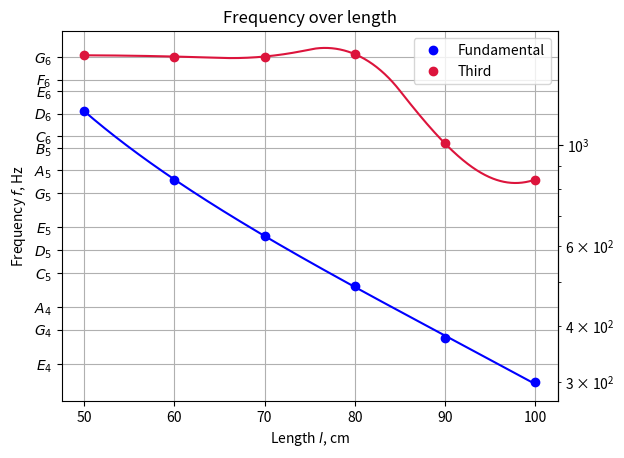

This chart was generated by the following Python code:
import numpy as np
import matplotlib
import matplotlib.pyplot as plt
from scipy import optimize
from scipy.interpolate import InterpolatedUnivariateSpline
from matplotlib.text import Text
import matplotlib.ticker as tck

def func1(x, A, B, x0, C): #simple linear approximation
    return A + B * (x - x0) ** (-C)

l = np.array([100, 90, 80, 70, 60, 50][::-1])
f1 = np.array([300, 375, 490, 632, 840, 1190][::-1])
f2 = np.array([840, 1010, 1590, 1570, 1570, 1580][::-1])

ius = InterpolatedUnivariateSpline(l, f2, k = 2)
p1 = np.array([0, 5.9e+7, -20, 2]) #initial guess

beta_opt1, beta_cov1 = optimize.curve_fit(func1, l, f1, p1, maxfev = 5000)

t1 = np.linspace(np.min(l), np.max(l), 1000)
t2 = np.linspace(np.min(l), np.max(l), 1000)
print(beta_opt1)

fig, ax1 = plt.subplots()
#ax2 = ax1.twinx()
ax2 = ax1.secondary_yaxis('right')
ax1.tick_params(axis='y', which='minor', left=False)



ax1.plot(l, f1, 'o', color = 'blue', label = 'Fundamental')
ax1.plot(t1, func1(t1, *beta_opt1), '-', color = 'blue')
ax1.plot(l, f2, 'o', color = 'crimson', label = 'Third')
ax1.plot(t2, ius(t2), '-', color = 'crimson')
ax1.set_title(r'Frequency over length')
ax1.set_xlabel(r'Length $l$, cm')
ax1.set_ylabel(r'Frequency $f$, Hz')
ax1.legend()

# ax2.plot(l, f1, 'o', color = 'blue', label = 'Fundamental')
# ax2.set_yscale('log')
ax1.set_yscale('log')


# ax2.plot(t1, func1(t1, *beta_opt1), '-', color = 'blue')
# ax1.set_yscale('log')
# ax2.set_yscale('log')

#ax2.plot(l, f2, 'o', color = 'crimson', label = 'Third')
#ax2.plot(t2, ius(t2), '-', color = 'crimson')


ax1.set_yticks([329, 392, 440, 523, 587, 659, 783, 880, 987, 1047, 1174, 1318, 1396, 1567])

ax1.get_yaxis().set_major_formatter(matplotlib.ticker.ScalarFormatter())
ax1.get_yaxis().set_minor_formatter(matplotlib.ticker.NullFormatter())
ax1.set_yticklabels([r'$E_4$', r'$G_4$', r'$A_4$', r'$C_5$', r'$D_5$', r'$E_5$', r'$G_5$', r'$A_5$', r'$B_5$', r'$C_6$', r'$D_6$', r'$E_6$', r'$F_6$', r'$G_6$'])

ax1.grid()
plt.show()
#plt.savefig('LSQ.png', dpi = 300)
